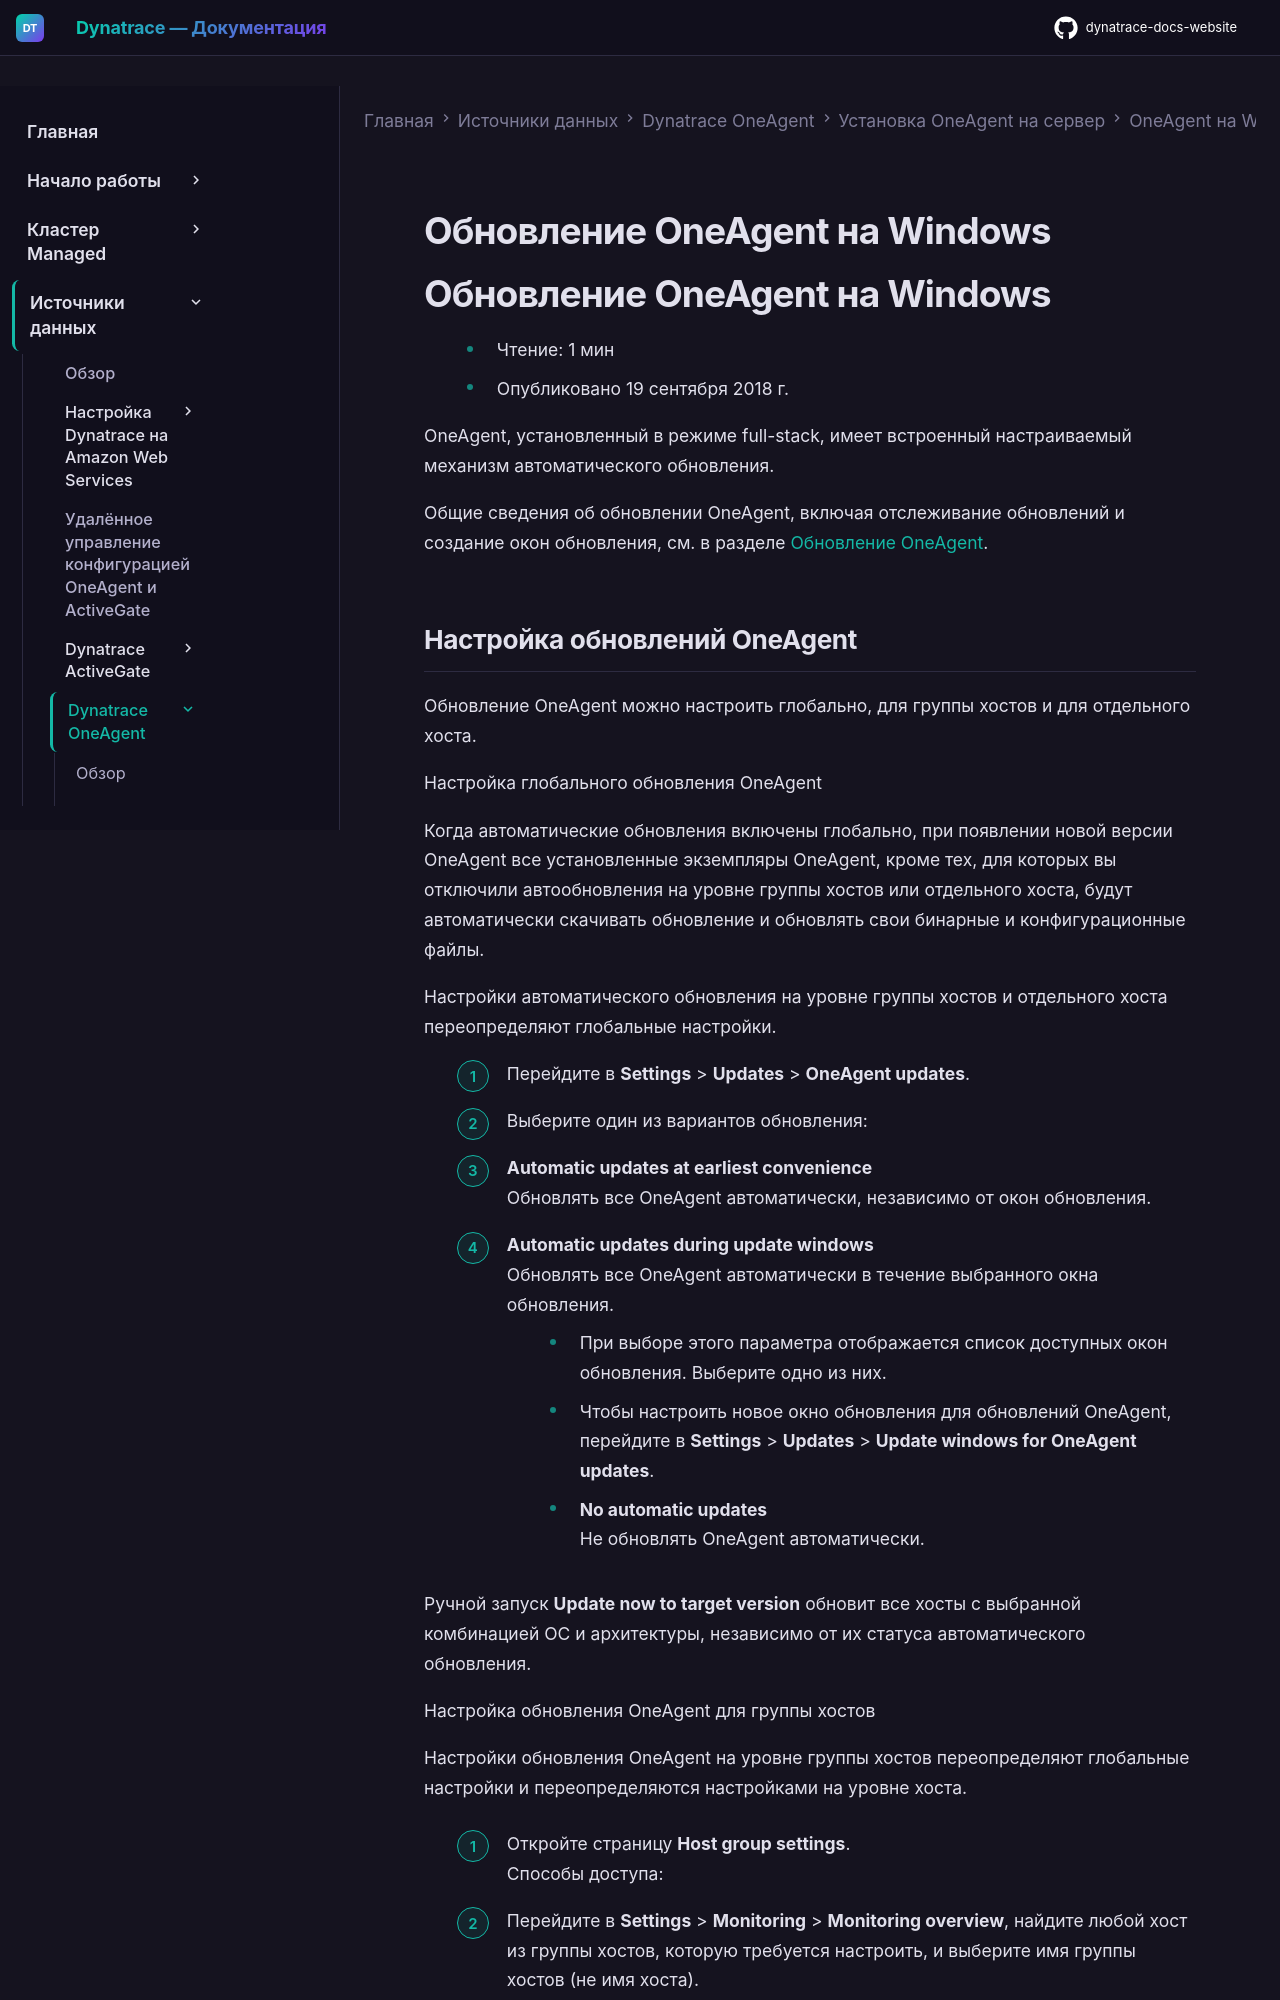

repository: Yerkebulan-Ardabayev/dynatrace-docs-website · page: managed-ru/ingest-from/dynatrace-oneagent/installation-and-operation/windows/operation/update-oneagent-on-windows/index.html · generator: mkdocs

---
title: Обновление OneAgent на Windows
source: https://docs.dynatrace.com/managed/ingest-from/dynatrace-oneagent/installation-and-operation/windows/operation/update-oneagent-on-windows
scraped: 2026-05-12T11:07:38.768788
---

# Обновление OneAgent на Windows

# Обновление OneAgent на Windows

* Чтение: 1 мин
* Опубликовано 19 сентября 2018 г.

OneAgent, установленный в режиме full-stack, имеет встроенный настраиваемый механизм автоматического обновления.

Общие сведения об обновлении OneAgent, включая отслеживание обновлений и создание окон обновления, см. в разделе [Обновление OneAgent](/managed/ingest-from/dynatrace-oneagent/oneagent-update "Узнайте, как обновлять OneAgent.").
